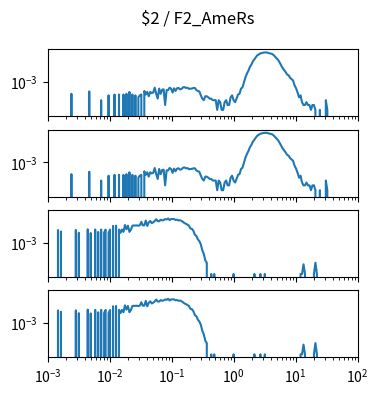

Python code for this plot: (Note: this script raises an exception after producing the figure.)
import matplotlib.pyplot as plt
import numpy as np

num_plots = 4

fig, ax = plt.subplots(num_plots, 1, sharex=True, sharey=True)
fig.set_size_inches(4, 1*num_plots)

fig.suptitle("$2 / F2_AmeRs")

for a in ax:
    a.set_xscale('log')
    a.set_yscale('log')
    a.set_xlim(1.000000e-03, 1.000000e+02)

ax[0].plot([1.000000e-03,1.056818e-03,1.116863e-03,1.180321e-03,1.247384e-03,1.318257e-03,1.393157e-03,1.472313e-03,1.555966e-03,1.644372e-03,1.737801e-03,1.836538e-03,1.940886e-03,2.051162e-03,2.167704e-03,2.290868e-03,2.421029e-03,2.558586e-03,2.703958e-03,2.857591e-03,3.019952e-03,3.191538e-03,3.372873e-03,3.564511e-03,3.767038e-03,3.981072e-03,4.207266e-03,4.446313e-03,4.698941e-03,4.965923e-03,5.248075e-03,5.546257e-03,5.861382e-03,6.194411e-03,6.546362e-03,6.918310e-03,7.311391e-03,7.726806e-03,8.165824e-03,8.629785e-03,9.120108e-03,9.638290e-03,1.018591e-02,1.076465e-02,1.137627e-02,1.202264e-02,1.270574e-02,1.342765e-02,1.419058e-02,1.499685e-02,1.584893e-02,1.674943e-02,1.770109e-02,1.870682e-02,1.976970e-02,2.089296e-02,2.208005e-02,2.333458e-02,2.466039e-02,2.606154e-02,2.754229e-02,2.910717e-02,3.076097e-02,3.250873e-02,3.435579e-02,3.630781e-02,3.837072e-02,4.055085e-02,4.285485e-02,4.528976e-02,4.786301e-02,5.058247e-02,5.345644e-02,5.649370e-02,5.970353e-02,6.309573e-02,6.668068e-02,7.046931e-02,7.447320e-02,7.870458e-02,8.317638e-02,8.790225e-02,9.289664e-02,9.817479e-02,1.037528e-01,1.096478e-01,1.158777e-01,1.224616e-01,1.294196e-01,1.367729e-01,1.445440e-01,1.527566e-01,1.614359e-01,1.706082e-01,1.803018e-01,1.905461e-01,2.013724e-01,2.128139e-01,2.249055e-01,2.376840e-01,2.511886e-01,2.654606e-01,2.805434e-01,2.964831e-01,3.133286e-01,3.311311e-01,3.499452e-01,3.698282e-01,3.908409e-01,4.130475e-01,4.365158e-01,4.613176e-01,4.875285e-01,5.152286e-01,5.445027e-01,5.754399e-01,6.081350e-01,6.426877e-01,6.792036e-01,7.177943e-01,7.585776e-01,8.016781e-01,8.472274e-01,8.953648e-01,9.462372e-01,1.000000e+00,1.056818e+00,1.116863e+00,1.180321e+00,1.247384e+00,1.318257e+00,1.393157e+00,1.472313e+00,1.555966e+00,1.644372e+00,1.737801e+00,1.836538e+00,1.940886e+00,2.051162e+00,2.167704e+00,2.290868e+00,2.421029e+00,2.558586e+00,2.703958e+00,2.857591e+00,3.019952e+00,3.191538e+00,3.372873e+00,3.564511e+00,3.767038e+00,3.981072e+00,4.207266e+00,4.446313e+00,4.698941e+00,4.965923e+00,5.248075e+00,5.546257e+00,5.861382e+00,6.194411e+00,6.546362e+00,6.918310e+00,7.311391e+00,7.726806e+00,8.165824e+00,8.629785e+00,9.120108e+00,9.638290e+00,1.018591e+01,1.076465e+01,1.137627e+01,1.202264e+01,1.270574e+01,1.342765e+01,1.419058e+01,1.499685e+01,1.584893e+01,1.674943e+01,1.770109e+01,1.870682e+01,1.976970e+01,2.089296e+01,2.208005e+01,2.333458e+01,2.466039e+01,2.606154e+01,2.754229e+01,2.910717e+01,3.076097e+01,3.250873e+01,3.435579e+01,3.630781e+01,3.837072e+01,4.055085e+01,4.285485e+01,4.528976e+01,4.786301e+01,5.058247e+01,5.345644e+01,5.649370e+01,5.970353e+01,6.309573e+01,6.668068e+01,7.046931e+01,7.447320e+01,7.870458e+01,8.317638e+01,8.790225e+01,9.289664e+01,9.817479e+01,1.037528e+02,1.096478e+02,1.158777e+02,1.224616e+02,1.294196e+02,1.367729e+02,1.445440e+02,1.527566e+02,1.614359e+02,1.706082e+02,1.803018e+02,1.905461e+02,2.013724e+02,2.128139e+02,2.249055e+02,2.376840e+02,2.511886e+02,2.654606e+02,2.805434e+02,2.964831e+02,3.133286e+02,3.311311e+02,3.499452e+02,3.698282e+02,3.908409e+02,4.130475e+02,4.365158e+02,4.613176e+02,4.875285e+02,5.152286e+02,5.445027e+02,5.754399e+02,6.081350e+02,6.426877e+02,6.792036e+02,7.177943e+02,7.585776e+02,8.016781e+02,8.472274e+02,8.953648e+02,9.462372e+02,], [0.000000e+00,0.000000e+00,0.000000e+00,0.000000e+00,0.000000e+00,0.000000e+00,0.000000e+00,0.000000e+00,0.000000e+00,0.000000e+00,0.000000e+00,0.000000e+00,0.000000e+00,0.000000e+00,0.000000e+00,0.000000e+00,1.870033e-04,0.000000e+00,0.000000e+00,0.000000e+00,0.000000e+00,0.000000e+00,0.000000e+00,0.000000e+00,0.000000e+00,0.000000e+00,0.000000e+00,0.000000e+00,2.618046e-04,0.000000e+00,0.000000e+00,0.000000e+00,0.000000e+00,0.000000e+00,0.000000e+00,0.000000e+00,7.480131e-05,0.000000e+00,0.000000e+00,0.000000e+00,0.000000e+00,1.496026e-04,0.000000e+00,0.000000e+00,0.000000e+00,1.683029e-04,0.000000e+00,0.000000e+00,1.683029e-04,0.000000e+00,0.000000e+00,1.683029e-04,0.000000e+00,1.870033e-04,0.000000e+00,2.431043e-04,0.000000e+00,1.683029e-04,0.000000e+00,1.496026e-04,0.000000e+00,1.122020e-04,1.496026e-04,1.683029e-04,0.000000e+00,2.805049e-04,1.683029e-04,2.431043e-04,1.309023e-04,2.431043e-04,2.057036e-04,2.244039e-04,4.488079e-04,1.870033e-04,9.350164e-05,3.927069e-04,1.870033e-04,3.366059e-04,3.553062e-04,3.740065e-05,3.179056e-04,3.179056e-04,4.488079e-04,3.927069e-04,2.244039e-04,4.114072e-04,2.805049e-04,4.114072e-04,4.301075e-04,3.553062e-04,3.740065e-04,4.675082e-04,4.862085e-04,4.301075e-04,4.488079e-04,3.740065e-04,3.927069e-04,3.927069e-04,4.301075e-04,4.301075e-04,3.179056e-04,2.805049e-04,2.618046e-04,1.496026e-04,9.350164e-05,7.480131e-05,1.309023e-04,1.309023e-04,1.122020e-04,9.350164e-05,9.350164e-05,7.480131e-05,7.480131e-05,7.480131e-05,1.870033e-05,7.480131e-05,5.610098e-05,1.870033e-05,1.870033e-05,5.610098e-05,7.480131e-05,3.740065e-05,3.740065e-05,1.122020e-04,1.496026e-04,7.480131e-05,5.610098e-05,9.350164e-05,1.683029e-04,1.870033e-04,3.927069e-04,4.675082e-04,9.724170e-04,2.019635e-03,3.403460e-03,5.179991e-03,8.901356e-03,1.247312e-02,1.974755e-02,2.604956e-02,3.554932e-02,4.673212e-02,5.266012e-02,6.139317e-02,6.333801e-02,6.786349e-02,6.898551e-02,6.993922e-02,6.709677e-02,6.174848e-02,5.942964e-02,5.539037e-02,4.691912e-02,3.726975e-02,2.950912e-02,2.326321e-02,1.623188e-02,1.075269e-02,7.461431e-03,5.572698e-03,4.170173e-03,2.954652e-03,2.618046e-03,1.851332e-03,1.533427e-03,1.252922e-03,6.171108e-04,4.114072e-04,2.244039e-04,1.122020e-04,1.496026e-04,5.610098e-05,3.740065e-05,3.740065e-05,5.610098e-05,3.740065e-05,3.740065e-05,1.870033e-05,3.740065e-05,3.740065e-05,1.870033e-05,0.000000e+00,0.000000e+00,1.870033e-05,0.000000e+00,0.000000e+00,0.000000e+00,7.480131e-05,1.870033e-05,0.000000e+00,0.000000e+00,0.000000e+00,0.000000e+00,0.000000e+00,0.000000e+00,0.000000e+00,0.000000e+00,0.000000e+00,0.000000e+00,0.000000e+00,0.000000e+00,0.000000e+00,0.000000e+00,0.000000e+00,0.000000e+00,0.000000e+00,0.000000e+00,0.000000e+00,0.000000e+00,0.000000e+00,0.000000e+00,0.000000e+00,0.000000e+00,0.000000e+00,0.000000e+00,0.000000e+00,0.000000e+00,0.000000e+00,0.000000e+00,0.000000e+00,0.000000e+00,0.000000e+00,0.000000e+00,0.000000e+00,0.000000e+00,0.000000e+00,0.000000e+00,0.000000e+00,0.000000e+00,0.000000e+00,0.000000e+00,0.000000e+00,0.000000e+00,0.000000e+00,0.000000e+00,0.000000e+00,0.000000e+00,0.000000e+00,0.000000e+00,0.000000e+00,0.000000e+00,0.000000e+00,0.000000e+00,0.000000e+00,0.000000e+00,0.000000e+00,0.000000e+00,0.000000e+00,0.000000e+00,0.000000e+00,])
ax[1].plot([1.000000e-03,1.056818e-03,1.116863e-03,1.180321e-03,1.247384e-03,1.318257e-03,1.393157e-03,1.472313e-03,1.555966e-03,1.644372e-03,1.737801e-03,1.836538e-03,1.940886e-03,2.051162e-03,2.167704e-03,2.290868e-03,2.421029e-03,2.558586e-03,2.703958e-03,2.857591e-03,3.019952e-03,3.191538e-03,3.372873e-03,3.564511e-03,3.767038e-03,3.981072e-03,4.207266e-03,4.446313e-03,4.698941e-03,4.965923e-03,5.248075e-03,5.546257e-03,5.861382e-03,6.194411e-03,6.546362e-03,6.918310e-03,7.311391e-03,7.726806e-03,8.165824e-03,8.629785e-03,9.120108e-03,9.638290e-03,1.018591e-02,1.076465e-02,1.137627e-02,1.202264e-02,1.270574e-02,1.342765e-02,1.419058e-02,1.499685e-02,1.584893e-02,1.674943e-02,1.770109e-02,1.870682e-02,1.976970e-02,2.089296e-02,2.208005e-02,2.333458e-02,2.466039e-02,2.606154e-02,2.754229e-02,2.910717e-02,3.076097e-02,3.250873e-02,3.435579e-02,3.630781e-02,3.837072e-02,4.055085e-02,4.285485e-02,4.528976e-02,4.786301e-02,5.058247e-02,5.345644e-02,5.649370e-02,5.970353e-02,6.309573e-02,6.668068e-02,7.046931e-02,7.447320e-02,7.870458e-02,8.317638e-02,8.790225e-02,9.289664e-02,9.817479e-02,1.037528e-01,1.096478e-01,1.158777e-01,1.224616e-01,1.294196e-01,1.367729e-01,1.445440e-01,1.527566e-01,1.614359e-01,1.706082e-01,1.803018e-01,1.905461e-01,2.013724e-01,2.128139e-01,2.249055e-01,2.376840e-01,2.511886e-01,2.654606e-01,2.805434e-01,2.964831e-01,3.133286e-01,3.311311e-01,3.499452e-01,3.698282e-01,3.908409e-01,4.130475e-01,4.365158e-01,4.613176e-01,4.875285e-01,5.152286e-01,5.445027e-01,5.754399e-01,6.081350e-01,6.426877e-01,6.792036e-01,7.177943e-01,7.585776e-01,8.016781e-01,8.472274e-01,8.953648e-01,9.462372e-01,1.000000e+00,1.056818e+00,1.116863e+00,1.180321e+00,1.247384e+00,1.318257e+00,1.393157e+00,1.472313e+00,1.555966e+00,1.644372e+00,1.737801e+00,1.836538e+00,1.940886e+00,2.051162e+00,2.167704e+00,2.290868e+00,2.421029e+00,2.558586e+00,2.703958e+00,2.857591e+00,3.019952e+00,3.191538e+00,3.372873e+00,3.564511e+00,3.767038e+00,3.981072e+00,4.207266e+00,4.446313e+00,4.698941e+00,4.965923e+00,5.248075e+00,5.546257e+00,5.861382e+00,6.194411e+00,6.546362e+00,6.918310e+00,7.311391e+00,7.726806e+00,8.165824e+00,8.629785e+00,9.120108e+00,9.638290e+00,1.018591e+01,1.076465e+01,1.137627e+01,1.202264e+01,1.270574e+01,1.342765e+01,1.419058e+01,1.499685e+01,1.584893e+01,1.674943e+01,1.770109e+01,1.870682e+01,1.976970e+01,2.089296e+01,2.208005e+01,2.333458e+01,2.466039e+01,2.606154e+01,2.754229e+01,2.910717e+01,3.076097e+01,3.250873e+01,3.435579e+01,3.630781e+01,3.837072e+01,4.055085e+01,4.285485e+01,4.528976e+01,4.786301e+01,5.058247e+01,5.345644e+01,5.649370e+01,5.970353e+01,6.309573e+01,6.668068e+01,7.046931e+01,7.447320e+01,7.870458e+01,8.317638e+01,8.790225e+01,9.289664e+01,9.817479e+01,1.037528e+02,1.096478e+02,1.158777e+02,1.224616e+02,1.294196e+02,1.367729e+02,1.445440e+02,1.527566e+02,1.614359e+02,1.706082e+02,1.803018e+02,1.905461e+02,2.013724e+02,2.128139e+02,2.249055e+02,2.376840e+02,2.511886e+02,2.654606e+02,2.805434e+02,2.964831e+02,3.133286e+02,3.311311e+02,3.499452e+02,3.698282e+02,3.908409e+02,4.130475e+02,4.365158e+02,4.613176e+02,4.875285e+02,5.152286e+02,5.445027e+02,5.754399e+02,6.081350e+02,6.426877e+02,6.792036e+02,7.177943e+02,7.585776e+02,8.016781e+02,8.472274e+02,8.953648e+02,9.462372e+02,], [0.000000e+00,0.000000e+00,0.000000e+00,0.000000e+00,0.000000e+00,0.000000e+00,0.000000e+00,0.000000e+00,0.000000e+00,0.000000e+00,0.000000e+00,0.000000e+00,0.000000e+00,0.000000e+00,0.000000e+00,0.000000e+00,1.870033e-04,0.000000e+00,0.000000e+00,0.000000e+00,0.000000e+00,0.000000e+00,0.000000e+00,0.000000e+00,0.000000e+00,0.000000e+00,0.000000e+00,0.000000e+00,2.618046e-04,0.000000e+00,0.000000e+00,0.000000e+00,0.000000e+00,0.000000e+00,0.000000e+00,0.000000e+00,7.480131e-05,0.000000e+00,0.000000e+00,0.000000e+00,0.000000e+00,1.496026e-04,0.000000e+00,0.000000e+00,0.000000e+00,1.683029e-04,0.000000e+00,0.000000e+00,1.683029e-04,0.000000e+00,0.000000e+00,1.683029e-04,0.000000e+00,1.870033e-04,0.000000e+00,2.431043e-04,0.000000e+00,1.683029e-04,0.000000e+00,1.496026e-04,0.000000e+00,1.122020e-04,1.496026e-04,1.683029e-04,0.000000e+00,2.805049e-04,1.683029e-04,2.431043e-04,1.309023e-04,2.431043e-04,2.057036e-04,2.244039e-04,4.488079e-04,1.870033e-04,9.350164e-05,3.927069e-04,1.870033e-04,3.366059e-04,3.553062e-04,3.740065e-05,3.179056e-04,3.179056e-04,4.488079e-04,3.927069e-04,2.244039e-04,4.114072e-04,2.805049e-04,4.114072e-04,4.301075e-04,3.553062e-04,3.740065e-04,4.675082e-04,4.862085e-04,4.301075e-04,4.488079e-04,3.740065e-04,3.927069e-04,3.927069e-04,4.301075e-04,4.301075e-04,3.179056e-04,2.805049e-04,2.618046e-04,1.496026e-04,9.350164e-05,7.480131e-05,1.309023e-04,1.309023e-04,1.122020e-04,9.350164e-05,9.350164e-05,7.480131e-05,7.480131e-05,7.480131e-05,1.870033e-05,7.480131e-05,5.610098e-05,1.870033e-05,1.870033e-05,5.610098e-05,7.480131e-05,3.740065e-05,3.740065e-05,1.122020e-04,1.496026e-04,7.480131e-05,5.610098e-05,9.350164e-05,1.683029e-04,1.870033e-04,3.927069e-04,4.675082e-04,9.724170e-04,2.019635e-03,3.403460e-03,5.179991e-03,8.901356e-03,1.247312e-02,1.974755e-02,2.604956e-02,3.554932e-02,4.673212e-02,5.266012e-02,6.139317e-02,6.333801e-02,6.786349e-02,6.898551e-02,6.993922e-02,6.709677e-02,6.174848e-02,5.942964e-02,5.539037e-02,4.691912e-02,3.726975e-02,2.950912e-02,2.326321e-02,1.623188e-02,1.075269e-02,7.461431e-03,5.572698e-03,4.170173e-03,2.954652e-03,2.618046e-03,1.851332e-03,1.533427e-03,1.252922e-03,6.171108e-04,4.114072e-04,2.244039e-04,1.122020e-04,1.496026e-04,5.610098e-05,3.740065e-05,3.740065e-05,5.610098e-05,3.740065e-05,3.740065e-05,1.870033e-05,3.740065e-05,3.740065e-05,1.870033e-05,0.000000e+00,0.000000e+00,1.870033e-05,0.000000e+00,0.000000e+00,0.000000e+00,7.480131e-05,1.870033e-05,0.000000e+00,0.000000e+00,0.000000e+00,0.000000e+00,0.000000e+00,0.000000e+00,0.000000e+00,0.000000e+00,0.000000e+00,0.000000e+00,0.000000e+00,0.000000e+00,0.000000e+00,0.000000e+00,0.000000e+00,0.000000e+00,0.000000e+00,0.000000e+00,0.000000e+00,0.000000e+00,0.000000e+00,0.000000e+00,0.000000e+00,0.000000e+00,0.000000e+00,0.000000e+00,0.000000e+00,0.000000e+00,0.000000e+00,0.000000e+00,0.000000e+00,0.000000e+00,0.000000e+00,0.000000e+00,0.000000e+00,0.000000e+00,0.000000e+00,0.000000e+00,0.000000e+00,0.000000e+00,0.000000e+00,0.000000e+00,0.000000e+00,0.000000e+00,0.000000e+00,0.000000e+00,0.000000e+00,0.000000e+00,0.000000e+00,0.000000e+00,0.000000e+00,0.000000e+00,0.000000e+00,0.000000e+00,0.000000e+00,0.000000e+00,0.000000e+00,0.000000e+00,0.000000e+00,0.000000e+00,0.000000e+00,])
ax[2].plot([1.000000e-03,1.056818e-03,1.116863e-03,1.180321e-03,1.247384e-03,1.318257e-03,1.393157e-03,1.472313e-03,1.555966e-03,1.644372e-03,1.737801e-03,1.836538e-03,1.940886e-03,2.051162e-03,2.167704e-03,2.290868e-03,2.421029e-03,2.558586e-03,2.703958e-03,2.857591e-03,3.019952e-03,3.191538e-03,3.372873e-03,3.564511e-03,3.767038e-03,3.981072e-03,4.207266e-03,4.446313e-03,4.698941e-03,4.965923e-03,5.248075e-03,5.546257e-03,5.861382e-03,6.194411e-03,6.546362e-03,6.918310e-03,7.311391e-03,7.726806e-03,8.165824e-03,8.629785e-03,9.120108e-03,9.638290e-03,1.018591e-02,1.076465e-02,1.137627e-02,1.202264e-02,1.270574e-02,1.342765e-02,1.419058e-02,1.499685e-02,1.584893e-02,1.674943e-02,1.770109e-02,1.870682e-02,1.976970e-02,2.089296e-02,2.208005e-02,2.333458e-02,2.466039e-02,2.606154e-02,2.754229e-02,2.910717e-02,3.076097e-02,3.250873e-02,3.435579e-02,3.630781e-02,3.837072e-02,4.055085e-02,4.285485e-02,4.528976e-02,4.786301e-02,5.058247e-02,5.345644e-02,5.649370e-02,5.970353e-02,6.309573e-02,6.668068e-02,7.046931e-02,7.447320e-02,7.870458e-02,8.317638e-02,8.790225e-02,9.289664e-02,9.817479e-02,1.037528e-01,1.096478e-01,1.158777e-01,1.224616e-01,1.294196e-01,1.367729e-01,1.445440e-01,1.527566e-01,1.614359e-01,1.706082e-01,1.803018e-01,1.905461e-01,2.013724e-01,2.128139e-01,2.249055e-01,2.376840e-01,2.511886e-01,2.654606e-01,2.805434e-01,2.964831e-01,3.133286e-01,3.311311e-01,3.499452e-01,3.698282e-01,3.908409e-01,4.130475e-01,4.365158e-01,4.613176e-01,4.875285e-01,5.152286e-01,5.445027e-01,5.754399e-01,6.081350e-01,6.426877e-01,6.792036e-01,7.177943e-01,7.585776e-01,8.016781e-01,8.472274e-01,8.953648e-01,9.462372e-01,1.000000e+00,1.056818e+00,1.116863e+00,1.180321e+00,1.247384e+00,1.318257e+00,1.393157e+00,1.472313e+00,1.555966e+00,1.644372e+00,1.737801e+00,1.836538e+00,1.940886e+00,2.051162e+00,2.167704e+00,2.290868e+00,2.421029e+00,2.558586e+00,2.703958e+00,2.857591e+00,3.019952e+00,3.191538e+00,3.372873e+00,3.564511e+00,3.767038e+00,3.981072e+00,4.207266e+00,4.446313e+00,4.698941e+00,4.965923e+00,5.248075e+00,5.546257e+00,5.861382e+00,6.194411e+00,6.546362e+00,6.918310e+00,7.311391e+00,7.726806e+00,8.165824e+00,8.629785e+00,9.120108e+00,9.638290e+00,1.018591e+01,1.076465e+01,1.137627e+01,1.202264e+01,1.270574e+01,1.342765e+01,1.419058e+01,1.499685e+01,1.584893e+01,1.674943e+01,1.770109e+01,1.870682e+01,1.976970e+01,2.089296e+01,2.208005e+01,2.333458e+01,2.466039e+01,2.606154e+01,2.754229e+01,2.910717e+01,3.076097e+01,3.250873e+01,3.435579e+01,3.630781e+01,3.837072e+01,4.055085e+01,4.285485e+01,4.528976e+01,4.786301e+01,5.058247e+01,5.345644e+01,5.649370e+01,5.970353e+01,6.309573e+01,6.668068e+01,7.046931e+01,7.447320e+01,7.870458e+01,8.317638e+01,8.790225e+01,9.289664e+01,9.817479e+01,1.037528e+02,1.096478e+02,1.158777e+02,1.224616e+02,1.294196e+02,1.367729e+02,1.445440e+02,1.527566e+02,1.614359e+02,1.706082e+02,1.803018e+02,1.905461e+02,2.013724e+02,2.128139e+02,2.249055e+02,2.376840e+02,2.511886e+02,2.654606e+02,2.805434e+02,2.964831e+02,3.133286e+02,3.311311e+02,3.499452e+02,3.698282e+02,3.908409e+02,4.130475e+02,4.365158e+02,4.613176e+02,4.875285e+02,5.152286e+02,5.445027e+02,5.754399e+02,6.081350e+02,6.426877e+02,6.792036e+02,7.177943e+02,7.585776e+02,8.016781e+02,8.472274e+02,8.953648e+02,9.462372e+02,], [0.000000e+00,0.000000e+00,0.000000e+00,0.000000e+00,0.000000e+00,0.000000e+00,0.000000e+00,6.222405e-03,0.000000e+00,5.048456e-03,0.000000e+00,0.000000e+00,0.000000e+00,0.000000e+00,0.000000e+00,0.000000e+00,0.000000e+00,0.000000e+00,0.000000e+00,6.270766e-03,0.000000e+00,4.178427e-03,0.000000e+00,0.000000e+00,0.000000e+00,0.000000e+00,0.000000e+00,6.915575e-03,0.000000e+00,4.029606e-03,0.000000e+00,0.000000e+00,6.673772e-03,0.000000e+00,4.705023e-03,0.000000e+00,6.625411e-03,0.000000e+00,4.304352e-03,6.577050e-03,0.000000e+00,4.281457e-03,6.560930e-03,0.000000e+00,1.117717e-02,0.000000e+00,1.158112e-02,0.000000e+00,6.689892e-03,4.212770e-03,6.625411e-03,4.796605e-03,1.277144e-02,6.963936e-03,1.161429e-02,4.773710e-03,6.480329e-03,1.160191e-02,1.189511e-02,1.186264e-02,1.206542e-02,1.149093e-02,1.232849e-02,2.000545e-02,1.206683e-02,1.224345e-02,2.413973e-02,1.113559e-02,1.848010e-02,2.270759e-02,1.662537e-02,1.865392e-02,2.244663e-02,2.926992e-02,2.214455e-02,2.179645e-02,2.697034e-02,2.473245e-02,2.566227e-02,2.952670e-02,2.795696e-02,3.254351e-02,2.579591e-02,2.977107e-02,3.008624e-02,2.991756e-02,2.624867e-02,2.753060e-02,2.431588e-02,2.541744e-02,2.289240e-02,1.990174e-02,1.667395e-02,1.516426e-02,1.340645e-02,1.154304e-02,7.716233e-03,7.305985e-03,5.491870e-03,3.135510e-03,2.676199e-03,1.635623e-03,1.259017e-03,7.819501e-04,3.345543e-04,1.992841e-04,8.013422e-05,5.723873e-05,0.000000e+00,0.000000e+00,1.144775e-05,0.000000e+00,1.144775e-05,0.000000e+00,0.000000e+00,0.000000e+00,0.000000e+00,0.000000e+00,0.000000e+00,0.000000e+00,0.000000e+00,0.000000e+00,0.000000e+00,0.000000e+00,0.000000e+00,1.144775e-05,0.000000e+00,0.000000e+00,0.000000e+00,0.000000e+00,0.000000e+00,0.000000e+00,0.000000e+00,0.000000e+00,0.000000e+00,0.000000e+00,0.000000e+00,0.000000e+00,0.000000e+00,1.144775e-05,0.000000e+00,0.000000e+00,0.000000e+00,1.144775e-05,0.000000e+00,0.000000e+00,1.144775e-05,0.000000e+00,0.000000e+00,0.000000e+00,0.000000e+00,0.000000e+00,0.000000e+00,0.000000e+00,0.000000e+00,0.000000e+00,0.000000e+00,0.000000e+00,0.000000e+00,0.000000e+00,0.000000e+00,0.000000e+00,0.000000e+00,0.000000e+00,0.000000e+00,0.000000e+00,0.000000e+00,0.000000e+00,0.000000e+00,0.000000e+00,1.144775e-05,1.144775e-05,4.579098e-05,1.144775e-05,0.000000e+00,0.000000e+00,0.000000e+00,0.000000e+00,0.000000e+00,1.144775e-05,5.723873e-05,1.144775e-05,0.000000e+00,0.000000e+00,0.000000e+00,0.000000e+00,0.000000e+00,0.000000e+00,0.000000e+00,0.000000e+00,0.000000e+00,0.000000e+00,0.000000e+00,0.000000e+00,0.000000e+00,0.000000e+00,0.000000e+00,0.000000e+00,0.000000e+00,0.000000e+00,0.000000e+00,0.000000e+00,0.000000e+00,0.000000e+00,0.000000e+00,0.000000e+00,0.000000e+00,0.000000e+00,0.000000e+00,0.000000e+00,0.000000e+00,0.000000e+00,0.000000e+00,0.000000e+00,0.000000e+00,0.000000e+00,0.000000e+00,0.000000e+00,0.000000e+00,0.000000e+00,0.000000e+00,0.000000e+00,0.000000e+00,0.000000e+00,0.000000e+00,0.000000e+00,0.000000e+00,0.000000e+00,0.000000e+00,0.000000e+00,0.000000e+00,0.000000e+00,0.000000e+00,0.000000e+00,0.000000e+00,0.000000e+00,0.000000e+00,0.000000e+00,0.000000e+00,0.000000e+00,0.000000e+00,0.000000e+00,0.000000e+00,0.000000e+00,0.000000e+00,0.000000e+00,0.000000e+00,0.000000e+00,0.000000e+00,0.000000e+00,])
ax[3].plot([1.000000e-03,1.056818e-03,1.116863e-03,1.180321e-03,1.247384e-03,1.318257e-03,1.393157e-03,1.472313e-03,1.555966e-03,1.644372e-03,1.737801e-03,1.836538e-03,1.940886e-03,2.051162e-03,2.167704e-03,2.290868e-03,2.421029e-03,2.558586e-03,2.703958e-03,2.857591e-03,3.019952e-03,3.191538e-03,3.372873e-03,3.564511e-03,3.767038e-03,3.981072e-03,4.207266e-03,4.446313e-03,4.698941e-03,4.965923e-03,5.248075e-03,5.546257e-03,5.861382e-03,6.194411e-03,6.546362e-03,6.918310e-03,7.311391e-03,7.726806e-03,8.165824e-03,8.629785e-03,9.120108e-03,9.638290e-03,1.018591e-02,1.076465e-02,1.137627e-02,1.202264e-02,1.270574e-02,1.342765e-02,1.419058e-02,1.499685e-02,1.584893e-02,1.674943e-02,1.770109e-02,1.870682e-02,1.976970e-02,2.089296e-02,2.208005e-02,2.333458e-02,2.466039e-02,2.606154e-02,2.754229e-02,2.910717e-02,3.076097e-02,3.250873e-02,3.435579e-02,3.630781e-02,3.837072e-02,4.055085e-02,4.285485e-02,4.528976e-02,4.786301e-02,5.058247e-02,5.345644e-02,5.649370e-02,5.970353e-02,6.309573e-02,6.668068e-02,7.046931e-02,7.447320e-02,7.870458e-02,8.317638e-02,8.790225e-02,9.289664e-02,9.817479e-02,1.037528e-01,1.096478e-01,1.158777e-01,1.224616e-01,1.294196e-01,1.367729e-01,1.445440e-01,1.527566e-01,1.614359e-01,1.706082e-01,1.803018e-01,1.905461e-01,2.013724e-01,2.128139e-01,2.249055e-01,2.376840e-01,2.511886e-01,2.654606e-01,2.805434e-01,2.964831e-01,3.133286e-01,3.311311e-01,3.499452e-01,3.698282e-01,3.908409e-01,4.130475e-01,4.365158e-01,4.613176e-01,4.875285e-01,5.152286e-01,5.445027e-01,5.754399e-01,6.081350e-01,6.426877e-01,6.792036e-01,7.177943e-01,7.585776e-01,8.016781e-01,8.472274e-01,8.953648e-01,9.462372e-01,1.000000e+00,1.056818e+00,1.116863e+00,1.180321e+00,1.247384e+00,1.318257e+00,1.393157e+00,1.472313e+00,1.555966e+00,1.644372e+00,1.737801e+00,1.836538e+00,1.940886e+00,2.051162e+00,2.167704e+00,2.290868e+00,2.421029e+00,2.558586e+00,2.703958e+00,2.857591e+00,3.019952e+00,3.191538e+00,3.372873e+00,3.564511e+00,3.767038e+00,3.981072e+00,4.207266e+00,4.446313e+00,4.698941e+00,4.965923e+00,5.248075e+00,5.546257e+00,5.861382e+00,6.194411e+00,6.546362e+00,6.918310e+00,7.311391e+00,7.726806e+00,8.165824e+00,8.629785e+00,9.120108e+00,9.638290e+00,1.018591e+01,1.076465e+01,1.137627e+01,1.202264e+01,1.270574e+01,1.342765e+01,1.419058e+01,1.499685e+01,1.584893e+01,1.674943e+01,1.770109e+01,1.870682e+01,1.976970e+01,2.089296e+01,2.208005e+01,2.333458e+01,2.466039e+01,2.606154e+01,2.754229e+01,2.910717e+01,3.076097e+01,3.250873e+01,3.435579e+01,3.630781e+01,3.837072e+01,4.055085e+01,4.285485e+01,4.528976e+01,4.786301e+01,5.058247e+01,5.345644e+01,5.649370e+01,5.970353e+01,6.309573e+01,6.668068e+01,7.046931e+01,7.447320e+01,7.870458e+01,8.317638e+01,8.790225e+01,9.289664e+01,9.817479e+01,1.037528e+02,1.096478e+02,1.158777e+02,1.224616e+02,1.294196e+02,1.367729e+02,1.445440e+02,1.527566e+02,1.614359e+02,1.706082e+02,1.803018e+02,1.905461e+02,2.013724e+02,2.128139e+02,2.249055e+02,2.376840e+02,2.511886e+02,2.654606e+02,2.805434e+02,2.964831e+02,3.133286e+02,3.311311e+02,3.499452e+02,3.698282e+02,3.908409e+02,4.130475e+02,4.365158e+02,4.613176e+02,4.875285e+02,5.152286e+02,5.445027e+02,5.754399e+02,6.081350e+02,6.426877e+02,6.792036e+02,7.177943e+02,7.585776e+02,8.016781e+02,8.472274e+02,8.953648e+02,9.462372e+02,], [0.000000e+00,0.000000e+00,0.000000e+00,0.000000e+00,0.000000e+00,0.000000e+00,0.000000e+00,6.222405e-03,0.000000e+00,5.048456e-03,0.000000e+00,0.000000e+00,0.000000e+00,0.000000e+00,0.000000e+00,0.000000e+00,0.000000e+00,0.000000e+00,0.000000e+00,6.270766e-03,0.000000e+00,4.178427e-03,0.000000e+00,0.000000e+00,0.000000e+00,0.000000e+00,0.000000e+00,6.915575e-03,0.000000e+00,4.029606e-03,0.000000e+00,0.000000e+00,6.673772e-03,0.000000e+00,4.705023e-03,0.000000e+00,6.625411e-03,0.000000e+00,4.304352e-03,6.577050e-03,0.000000e+00,4.281457e-03,6.560930e-03,0.000000e+00,1.117717e-02,0.000000e+00,1.158112e-02,0.000000e+00,6.689892e-03,4.212770e-03,6.625411e-03,4.796605e-03,1.277144e-02,6.963936e-03,1.161429e-02,4.773710e-03,6.480329e-03,1.160191e-02,1.189511e-02,1.186264e-02,1.206542e-02,1.149093e-02,1.232849e-02,2.000545e-02,1.206683e-02,1.224345e-02,2.413973e-02,1.113559e-02,1.848010e-02,2.270759e-02,1.662537e-02,1.865392e-02,2.244663e-02,2.926992e-02,2.214455e-02,2.179645e-02,2.697034e-02,2.473245e-02,2.566227e-02,2.952670e-02,2.795696e-02,3.254351e-02,2.579591e-02,2.977107e-02,3.008624e-02,2.991756e-02,2.624867e-02,2.753060e-02,2.431588e-02,2.541744e-02,2.289240e-02,1.990174e-02,1.667395e-02,1.516426e-02,1.340645e-02,1.154304e-02,7.716233e-03,7.305985e-03,5.491870e-03,3.135510e-03,2.676199e-03,1.635623e-03,1.259017e-03,7.819501e-04,3.345543e-04,1.992841e-04,8.013422e-05,5.723873e-05,0.000000e+00,0.000000e+00,1.144775e-05,0.000000e+00,1.144775e-05,0.000000e+00,0.000000e+00,0.000000e+00,0.000000e+00,0.000000e+00,0.000000e+00,0.000000e+00,0.000000e+00,0.000000e+00,0.000000e+00,0.000000e+00,0.000000e+00,1.144775e-05,0.000000e+00,0.000000e+00,0.000000e+00,0.000000e+00,0.000000e+00,0.000000e+00,0.000000e+00,0.000000e+00,0.000000e+00,0.000000e+00,0.000000e+00,0.000000e+00,0.000000e+00,1.144775e-05,0.000000e+00,0.000000e+00,0.000000e+00,1.144775e-05,0.000000e+00,0.000000e+00,1.144775e-05,0.000000e+00,0.000000e+00,0.000000e+00,0.000000e+00,0.000000e+00,0.000000e+00,0.000000e+00,0.000000e+00,0.000000e+00,0.000000e+00,0.000000e+00,0.000000e+00,0.000000e+00,0.000000e+00,0.000000e+00,0.000000e+00,0.000000e+00,0.000000e+00,0.000000e+00,0.000000e+00,0.000000e+00,0.000000e+00,0.000000e+00,1.144775e-05,1.144775e-05,4.579098e-05,1.144775e-05,0.000000e+00,0.000000e+00,0.000000e+00,0.000000e+00,0.000000e+00,1.144775e-05,5.723873e-05,1.144775e-05,0.000000e+00,0.000000e+00,0.000000e+00,0.000000e+00,0.000000e+00,0.000000e+00,0.000000e+00,0.000000e+00,0.000000e+00,0.000000e+00,0.000000e+00,0.000000e+00,0.000000e+00,0.000000e+00,0.000000e+00,0.000000e+00,0.000000e+00,0.000000e+00,0.000000e+00,0.000000e+00,0.000000e+00,0.000000e+00,0.000000e+00,0.000000e+00,0.000000e+00,0.000000e+00,0.000000e+00,0.000000e+00,0.000000e+00,0.000000e+00,0.000000e+00,0.000000e+00,0.000000e+00,0.000000e+00,0.000000e+00,0.000000e+00,0.000000e+00,0.000000e+00,0.000000e+00,0.000000e+00,0.000000e+00,0.000000e+00,0.000000e+00,0.000000e+00,0.000000e+00,0.000000e+00,0.000000e+00,0.000000e+00,0.000000e+00,0.000000e+00,0.000000e+00,0.000000e+00,0.000000e+00,0.000000e+00,0.000000e+00,0.000000e+00,0.000000e+00,0.000000e+00,0.000000e+00,0.000000e+00,0.000000e+00,0.000000e+00,0.000000e+00,0.000000e+00,0.000000e+00,0.000000e+00,0.000000e+00,0.000000e+00,])


plt.savefig("/root/output/cytometry_plot_$2_F2_AmeRs.png", bbox_inches='tight')
